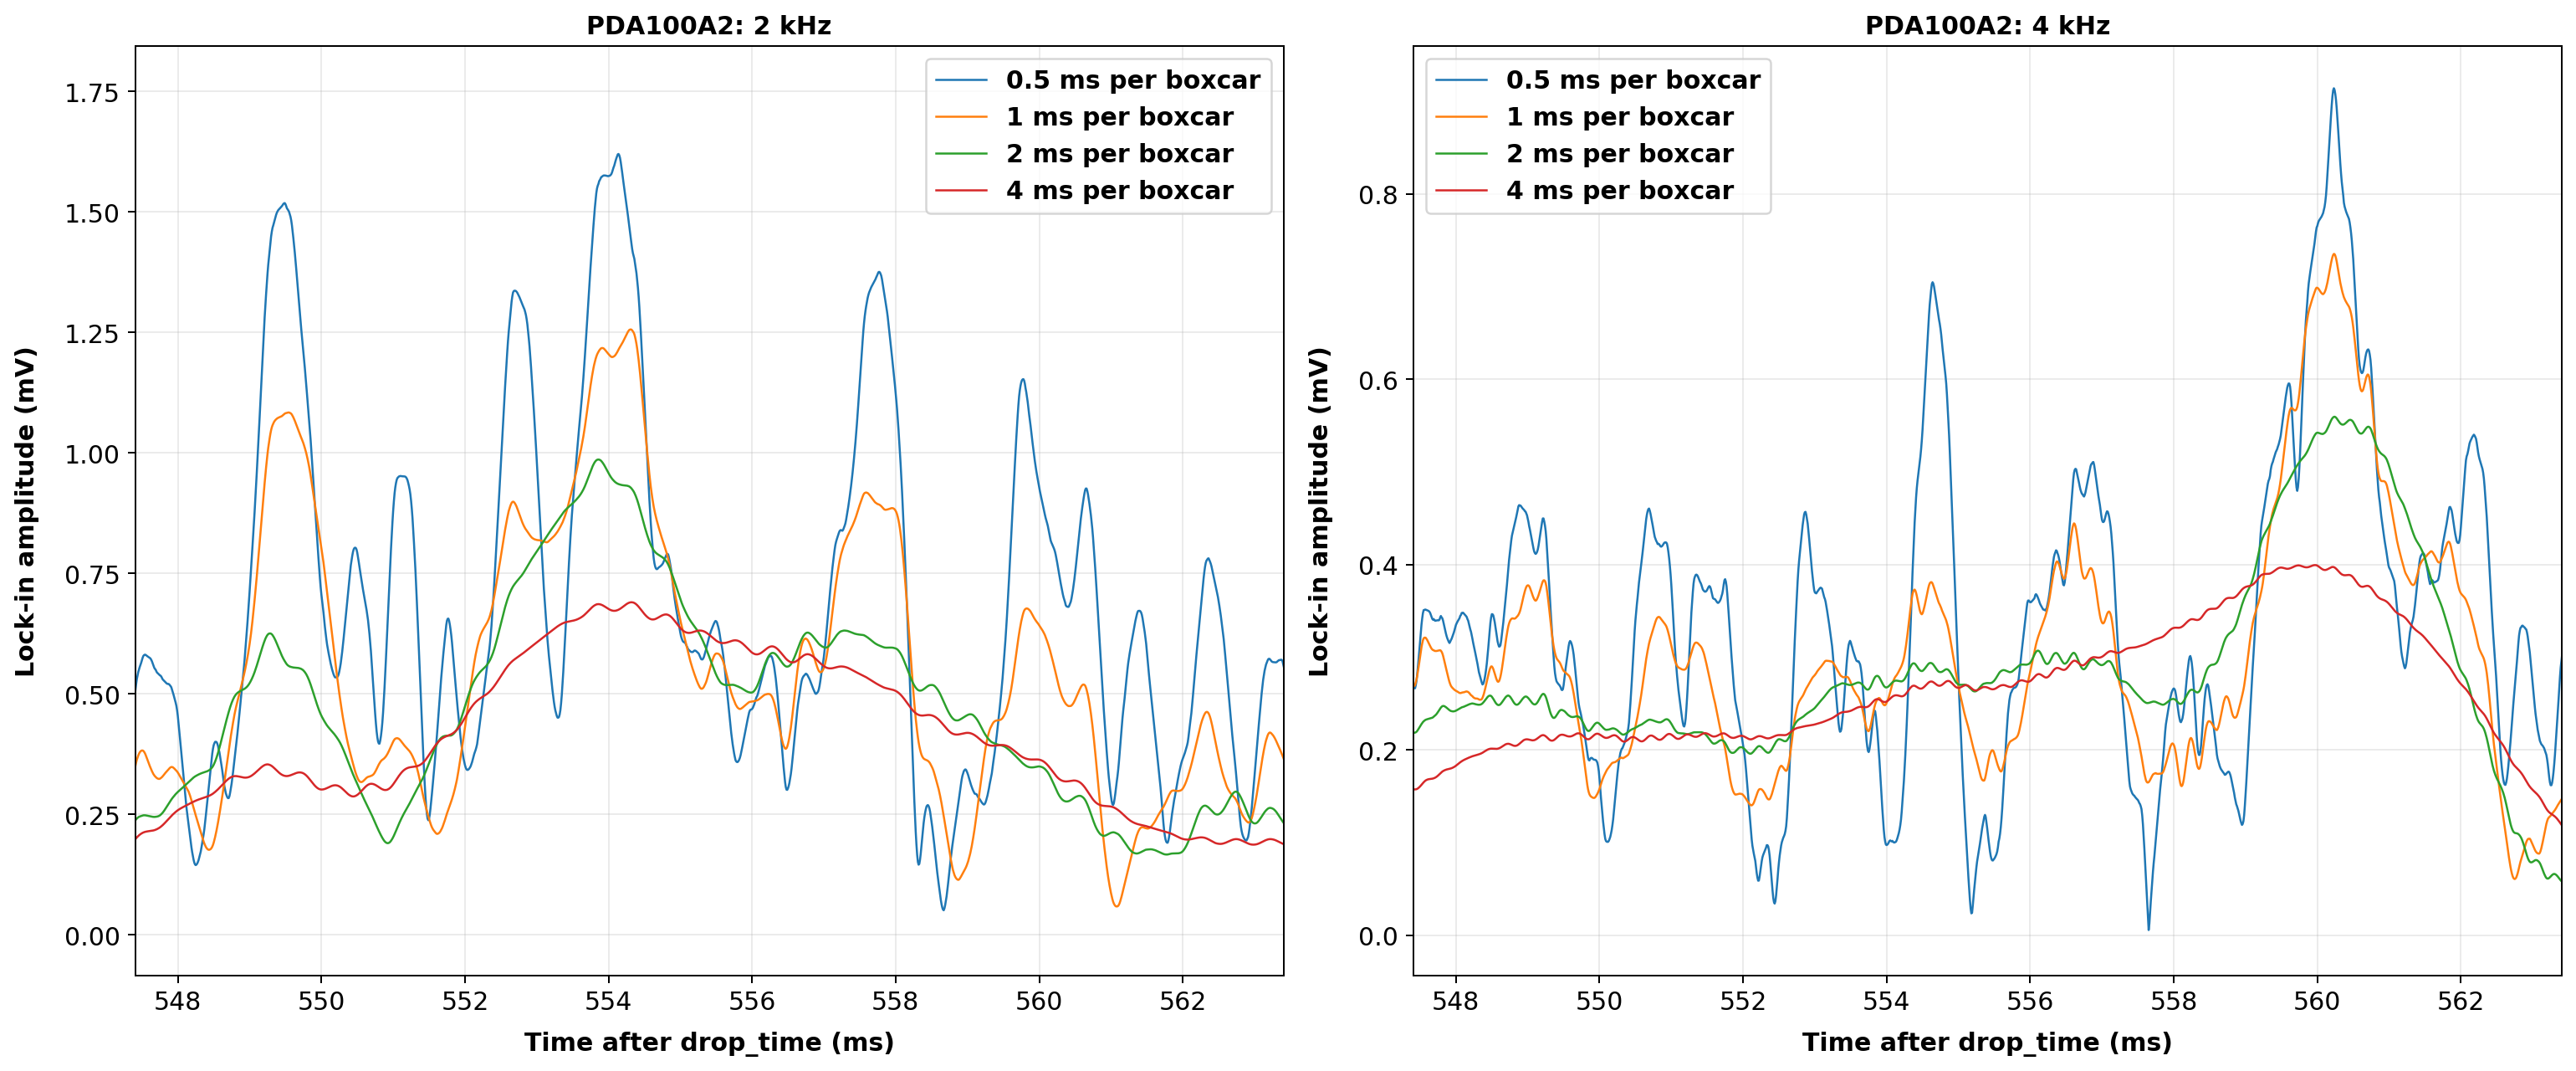

The data file committed next to this chart (first rows):
Periods per boxcar, Harmonic, Boxcar length (ms), Full kernel support (ms), Peak after acquisition (ms), Peak after drop (ms), Peak amplitude (mV), Background complex RMS (mV), Peak/background RMS
1, 1, 0.5, 0.98, 70.14, 554.1, 1.62, 0.6964, 2.327
1, 2, 0.5, 0.98, 76.23, 560.2, 0.9138, 0.2965, 3.082
2, 1, 1, 1.98, 70.31, 554.3, 1.256, 0.5393, 2.329
2, 2, 1, 1.98, 76.23, 560.2, 0.7351, 0.2062, 3.566
4, 1, 2, 3.98, 69.86, 553.9, 0.9862, 0.4182, 2.358
4, 2, 2, 3.98, 76.24, 560.2, 0.5594, 0.1388, 4.031
8, 1, 4, 7.98, 70.32, 554.3, 0.6901, 0.3168, 2.178
8, 2, 4, 7.98, 75.97, 560, 0.3994, 0.1006, 3.969
